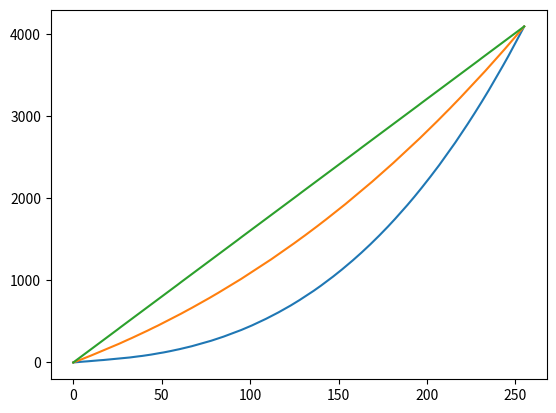

Reproduce this figure in Python.
# https://jared.geek.nz/2013/feb/linear-led-pwm

# https://medium.com/hipster-color-science/a-beginners-guide-to-colorimetry-401f1830b65a
# https://www.sciencedirect.com/topics/engineering/relative-luminance
# https://en.wikipedia.org/wiki/CIELUV

import matplotlib.pyplot as plt

INPUT_SIZE = 0xFF  # Input integer size
OUTPUT_SIZE = 0xFFF  # Output integer size
INT_TYPE = 'static volatile const uint16_t'
TABLE_NAME = 'lightness'


# reverse transformation
def cie1931(luminance):
    luminance *= 100.0
    if luminance <= 8:
        return luminance * ((3 / 29) ** 3)
    else:
        return ((luminance + 16.0) / 116.0) ** 3


def linear(luminance):
    return luminance


def middle(luminance):
    luminance *= 100.0
    return (((luminance + 130) / 160) ** 3)-0.5364


if __name__ == '__main__':
    x = range(0, int(INPUT_SIZE + 1))
    y = [round(cie1931(float(L) / INPUT_SIZE) * OUTPUT_SIZE) for L in x]
    plt.plot(x, y)
    y = [round((middle(float(L) / INPUT_SIZE) * OUTPUT_SIZE) / middle(1)) for L in x]
    plt.plot(x, y)

    y = [round(linear(float(L) / INPUT_SIZE) * OUTPUT_SIZE) for L in x]
    plt.plot(x, y)

    toPrint = 'Linear correction table:\n'
    toPrint += '%s %s[' % (INT_TYPE, TABLE_NAME) + hex(INPUT_SIZE + 1) + '] = {'

    for i, L in enumerate(y):
        toPrint += f"{int(L):#0{5}x}"
        if i != INPUT_SIZE:
            toPrint += ", "
    toPrint += '};'

    print(toPrint)

    plt.show()
